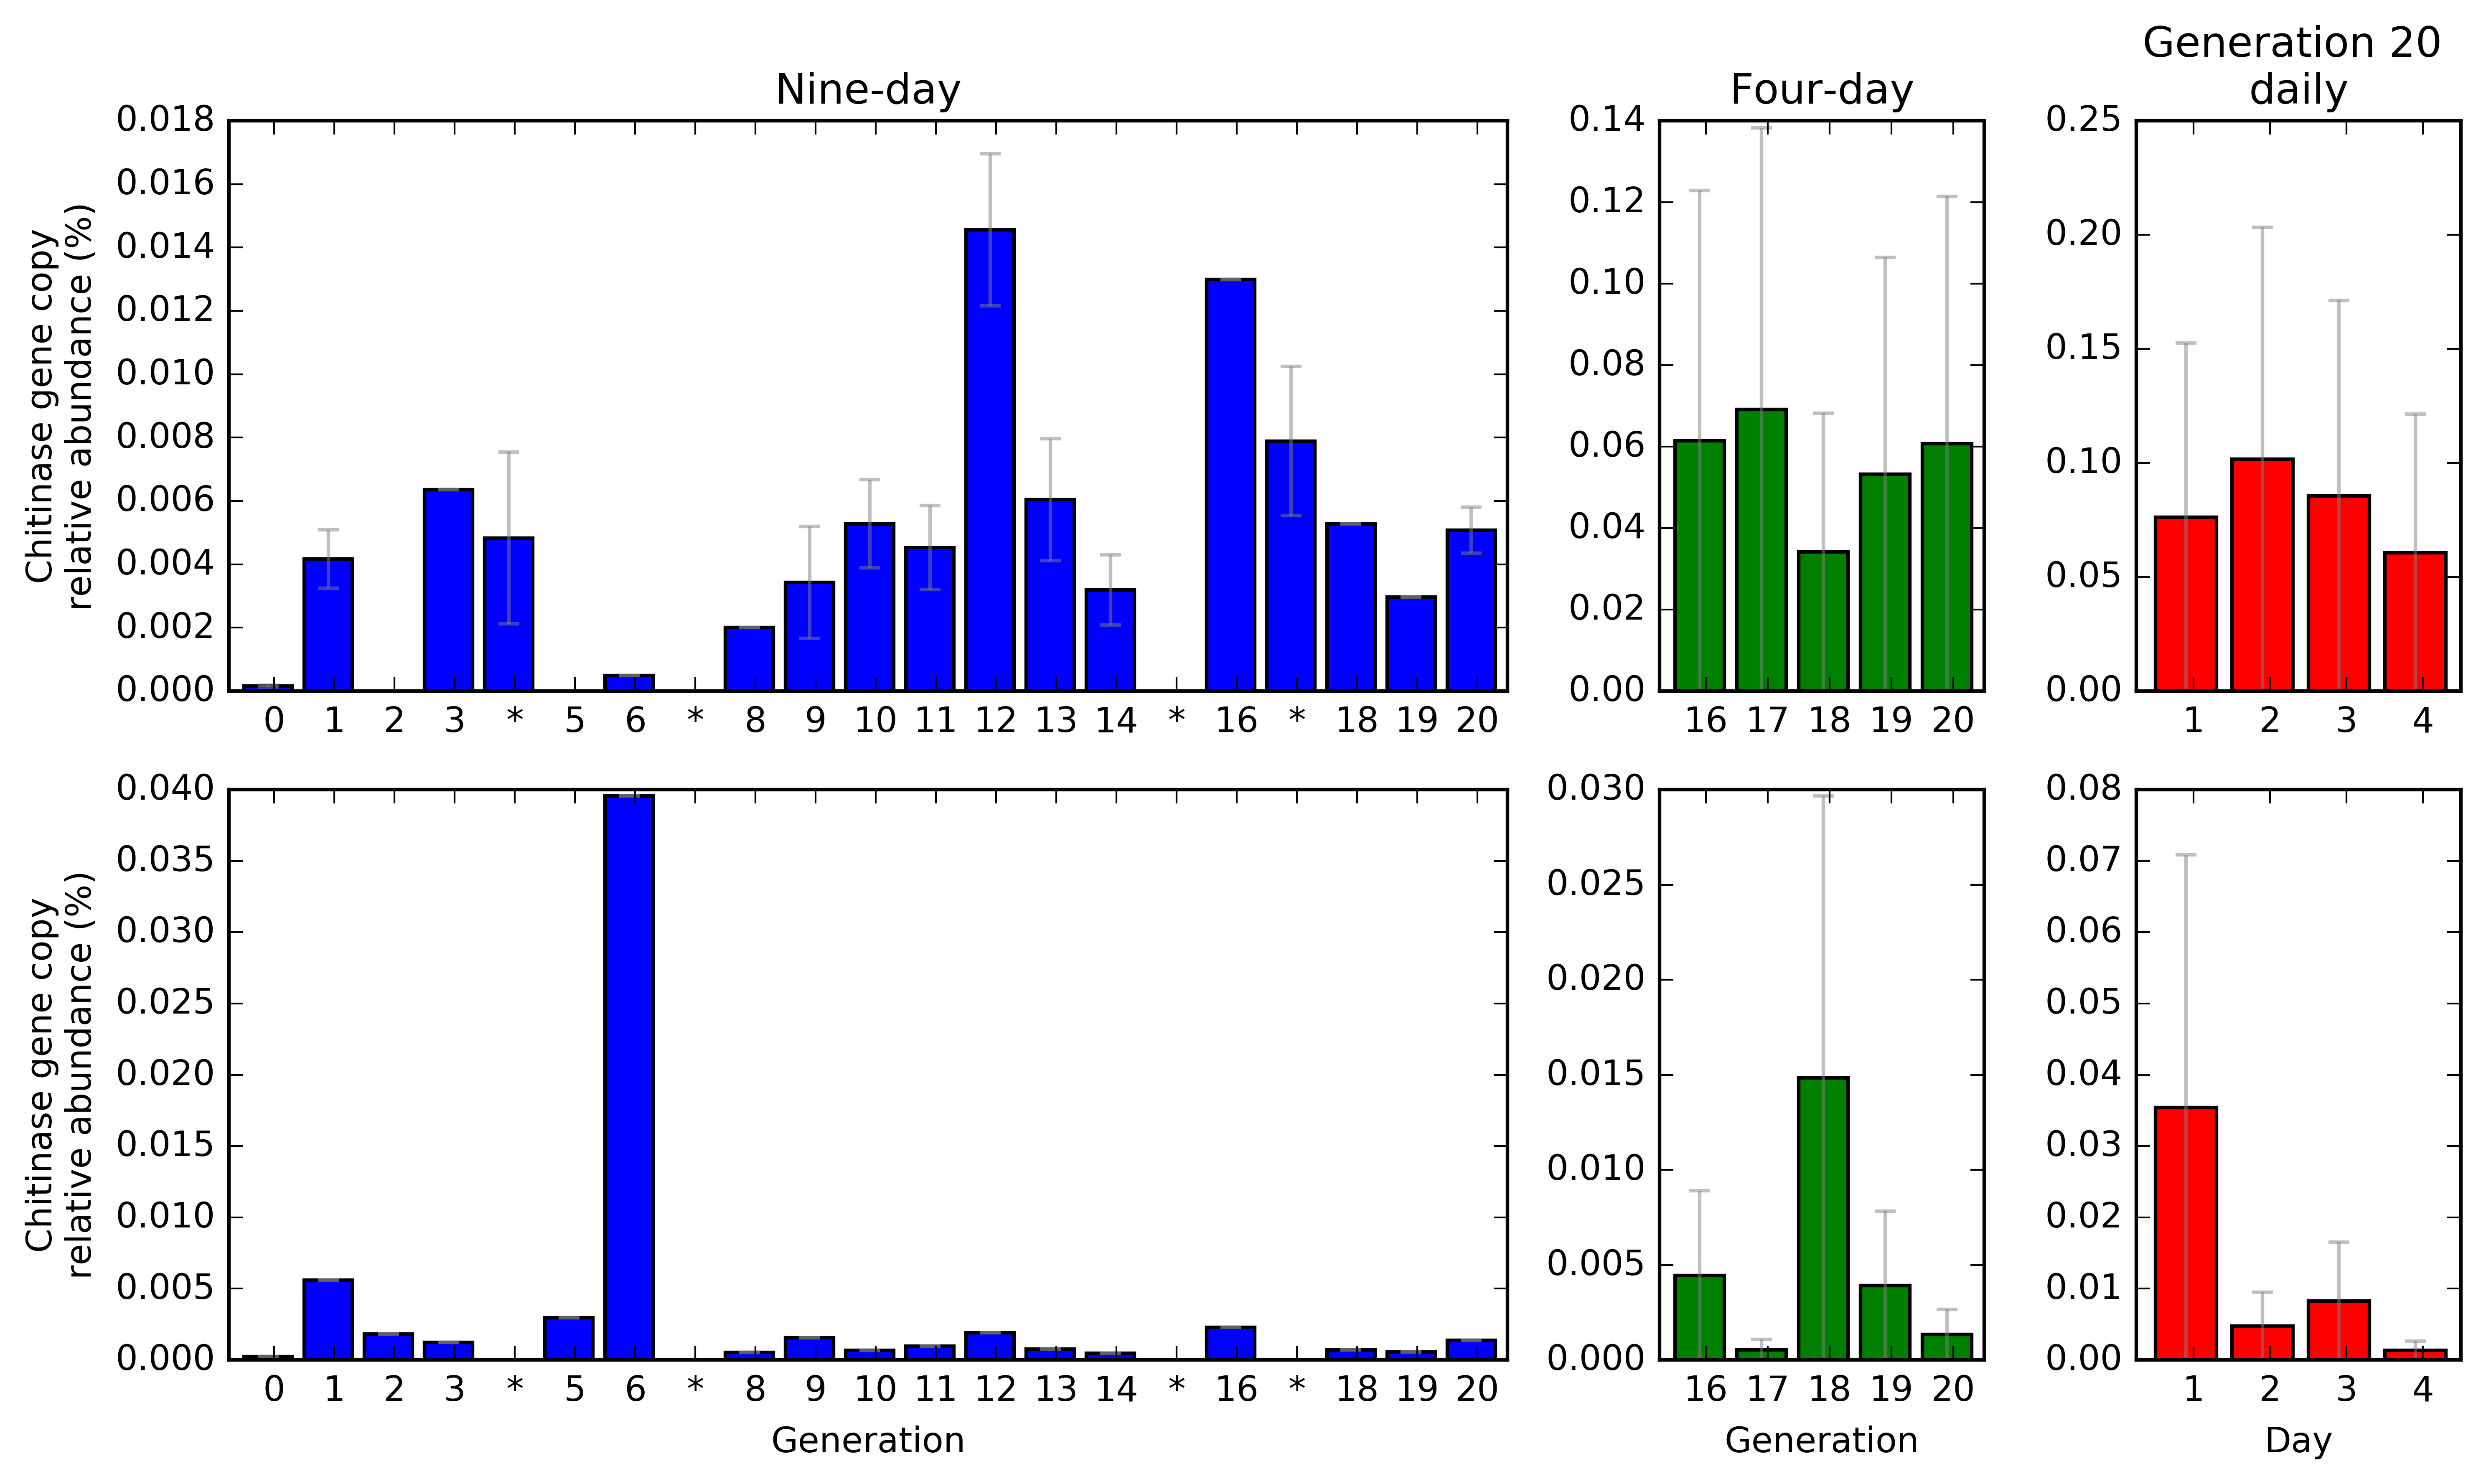

The file beside this chart, header and first rows:
#OTU ID, L0_7, L0_8, L0_9, L0_B, L10_7, L10_8, L10_9, L10_B, L11_7, L11_8, L11_9, L11_B, L12_7, L12_9, L12_B, L13_7, L13_8, L13_9, L13_B, L14_7, L14_8, L14_9, L14_B
K00698, 0, 0, 0, 0, 0, 0, 0, 0, 0, 0, 0, 0, 0, 0, 0, 0, 0, 0, 0, 0, 0, 0, 0
K03933, 0, 0, 0, 0, 3, 1, 1, 0, 0, 1, 3, 0, 1, 0, 0, 1, 2, 1, 0, 0, 1, 0, 0
K01183, 3, 1, 3, 8, 347, 251, 255, 38, 120, 441, 581, 64, 173, 243, 90, 84, 227, 127, 22, 153, 190, 126, 55
K03791, 0, 0, 0, 0, 0, 0, 0, 0, 0, 0, 3, 0, 0, 0, 0, 0, 0, 0, 0, 0, 0, 0, 0
K13381, 0, 0, 0, 0, 0, 0, 0, 0, 0, 0, 0, 0, 0, 0, 0, 0, 0, 0, 0, 0, 0, 0, 0
Total, 1544612, 890799, 1867879, 3244518, 10486265, 3867845, 4271317, 5529664, 4329838, 7422850, 12061563, 6549277, 1431564, 1433004, 4698401, 1000864, 3912278, 3389189, 2929327, 9078741, 5326975, 2928728, 11796666
